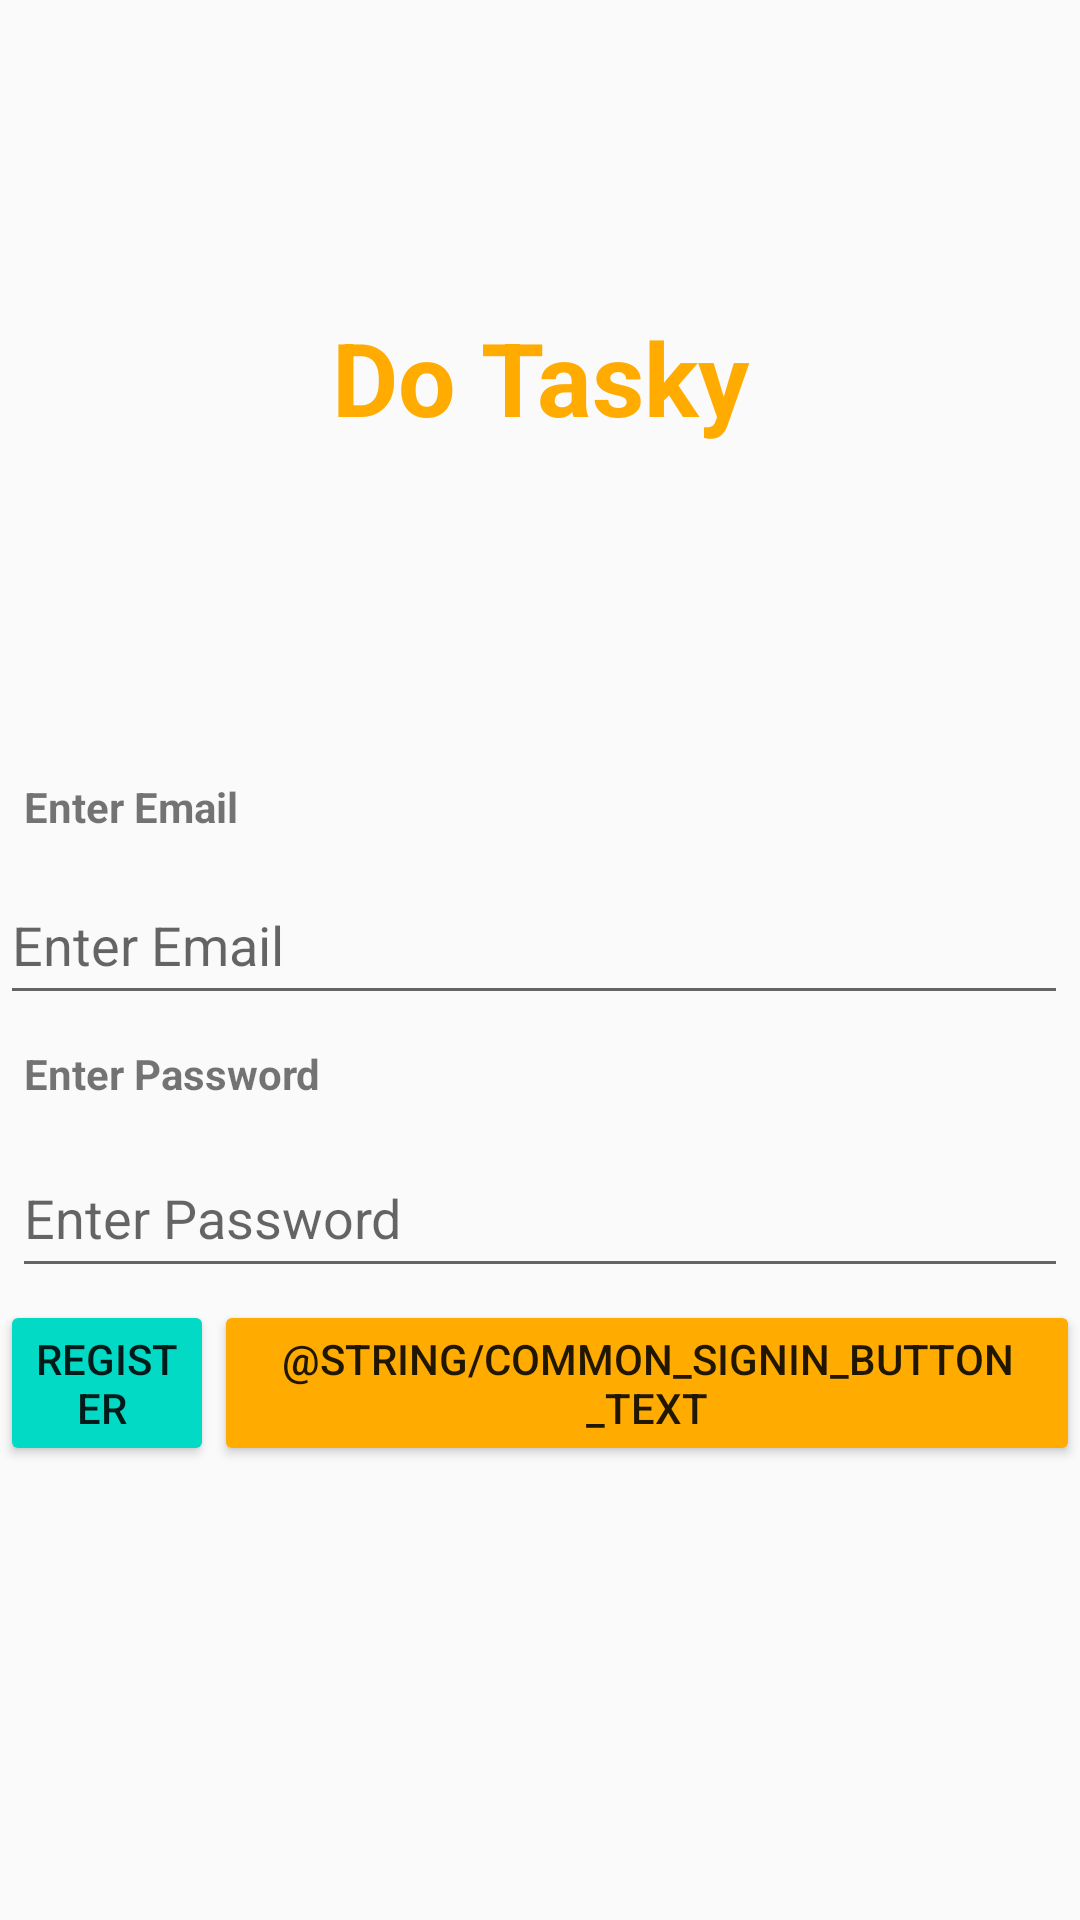

The Android layout XML behind this screen, and the referenced resources:
<!-- AndroidManifest.xml: application theme Theme.DoTasky -->
<!-- res/layout/fragment_sign.xml -->
<?xml version="1.0" encoding="utf-8"?>
<androidx.constraintlayout.widget.ConstraintLayout xmlns:android="http://schemas.android.com/apk/res/android"
    xmlns:app="http://schemas.android.com/apk/res-auto"
    xmlns:tools="http://schemas.android.com/tools"
    android:layout_width="match_parent"
    android:layout_height="wrap_content"
    tools:context=".fragment.SignFragment">

    <LinearLayout
        android:id="@+id/linearLayout"
        android:layout_width="0dp"
        android:layout_height="wrap_content"
        android:layout_marginTop="100dp"
        android:orientation="vertical"
        app:layout_constraintBottom_toBottomOf="parent"
        app:layout_constraintEnd_toEndOf="parent"
        app:layout_constraintStart_toStartOf="parent"
        app:layout_constraintTop_toTopOf="parent">

        <TextView
            android:id="@+id/eml"
            android:layout_width="match_parent"
            android:layout_height="wrap_content"
            android:layout_margin="8dp"
            android:text="Enter Email"
            android:textStyle="bold" />

        <EditText
            android:id="@+id/email"
            android:layout_width="match_parent"
            android:layout_height="50dp"
            android:layout_marginLeft="4dp"
            android:layout_marginTop="2dp"
            android:layout_marginEnd="4dp"
            android:layout_marginRight="4dp"
            android:layout_marginBottom="2dp"
            android:ems="10"
            android:hint="Enter Email"
            android:inputType="textEmailAddress" />

        <TextView
            android:id="@+id/passWd"
            android:layout_width="match_parent"
            android:layout_height="wrap_content"
            android:layout_margin="8dp"
            android:text="Enter Password"
            android:textStyle="bold" />

        <EditText
            android:id="@+id/psword"
            android:layout_width="match_parent"
            android:layout_height="50dp"
            android:layout_margin="4dp"
            android:ems="10"
            android:hint="Enter Password"
            android:inputType="textPassword" />

        <LinearLayout
            android:layout_width="match_parent"
            android:layout_height="wrap_content"
            android:orientation="horizontal">

            <Button
                android:id="@+id/signUp"
                android:layout_width="wrap_content"
                android:layout_height="wrap_content"
                android:layout_weight="1"
                android:backgroundTint="@color/teal_200"
                android:clickable="true"
                android:text="Register " />

            <Button
                android:id="@+id/signIn"
                android:layout_width="wrap_content"
                android:layout_height="wrap_content"
                android:layout_weight="1"
                android:backgroundTint="#FFAB00"
                android:clickable="true"
                android:text="@string/common_signin_button_text" />
        </LinearLayout>
    </LinearLayout>

    <TextView
        android:id="@+id/Tasky"
        android:layout_width="0dp"
        android:layout_height="wrap_content"
        android:shadowColor="#D79696"
        android:text="@string/app_name"
        android:textAlignment="center"
        android:textAppearance="@style/TextAppearance.AppCompat.Display1"
        android:textColor="#FFAB00"
        android:textColorHighlight="#BD6B6B"
        android:textColorHint="#BB8585"
        android:textStyle="bold"
        app:layout_constraintBottom_toTopOf="@+id/linearLayout"
        app:layout_constraintEnd_toEndOf="parent"
        app:layout_constraintStart_toStartOf="parent"
        app:layout_constraintTop_toTopOf="parent" />
</androidx.constraintlayout.widget.ConstraintLayout>
<!-- resources referenced by this layout -->
<resources>
  <color name="teal_200">#FF03DAC5</color>
  <string name="app_name">Do Tasky</string>
  <style name="Theme.DoTasky" parent="Theme.MaterialComponents.DayNight.NoActionBar.Bridge">
          
          <item name="colorPrimary">@color/purple_500</item>
          <item name="colorPrimaryVariant">@color/purple_700</item>
          <item name="colorOnPrimary">@color/white</item>
          
          <item name="colorSecondary">@color/teal_200</item>
          <item name="colorSecondaryVariant">@color/teal_700</item>
          <item name="colorOnSecondary">@color/black</item>
          
          <item name="android:statusBarColor">?attr/colorPrimaryVariant</item>
          
      </style>
  <color name="purple_500">#FF6200EE</color>
  <color name="purple_700">#FF3700B3</color>
  <color name="white">#FFFFFFFF</color>
  <color name="teal_700">#FF018786</color>
  <color name="black">#FF000000</color>
</resources>
